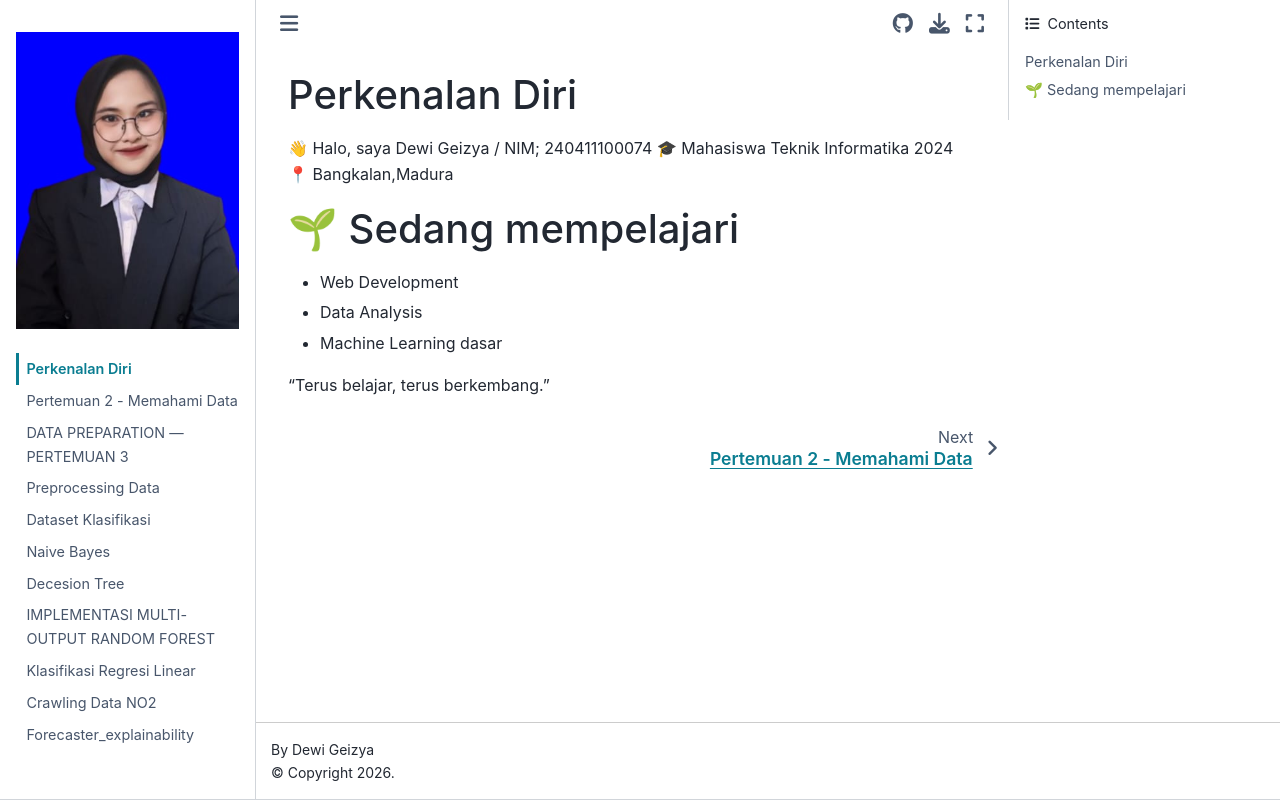

repository: Geizya/PENDATA-A · page: intro.html · generator: jekyll

## Perkenalan Diri 
👋 Halo, saya Dewi Geizya / NIM; 240411100074
🎓 Mahasiswa Teknik Informatika 2024 
📍 Bangkalan,Madura 

## 🌱 Sedang mempelajari 
- Web Development  
- Data Analysis  
- Machine Learning dasar  

"Terus belajar, terus berkembang."
